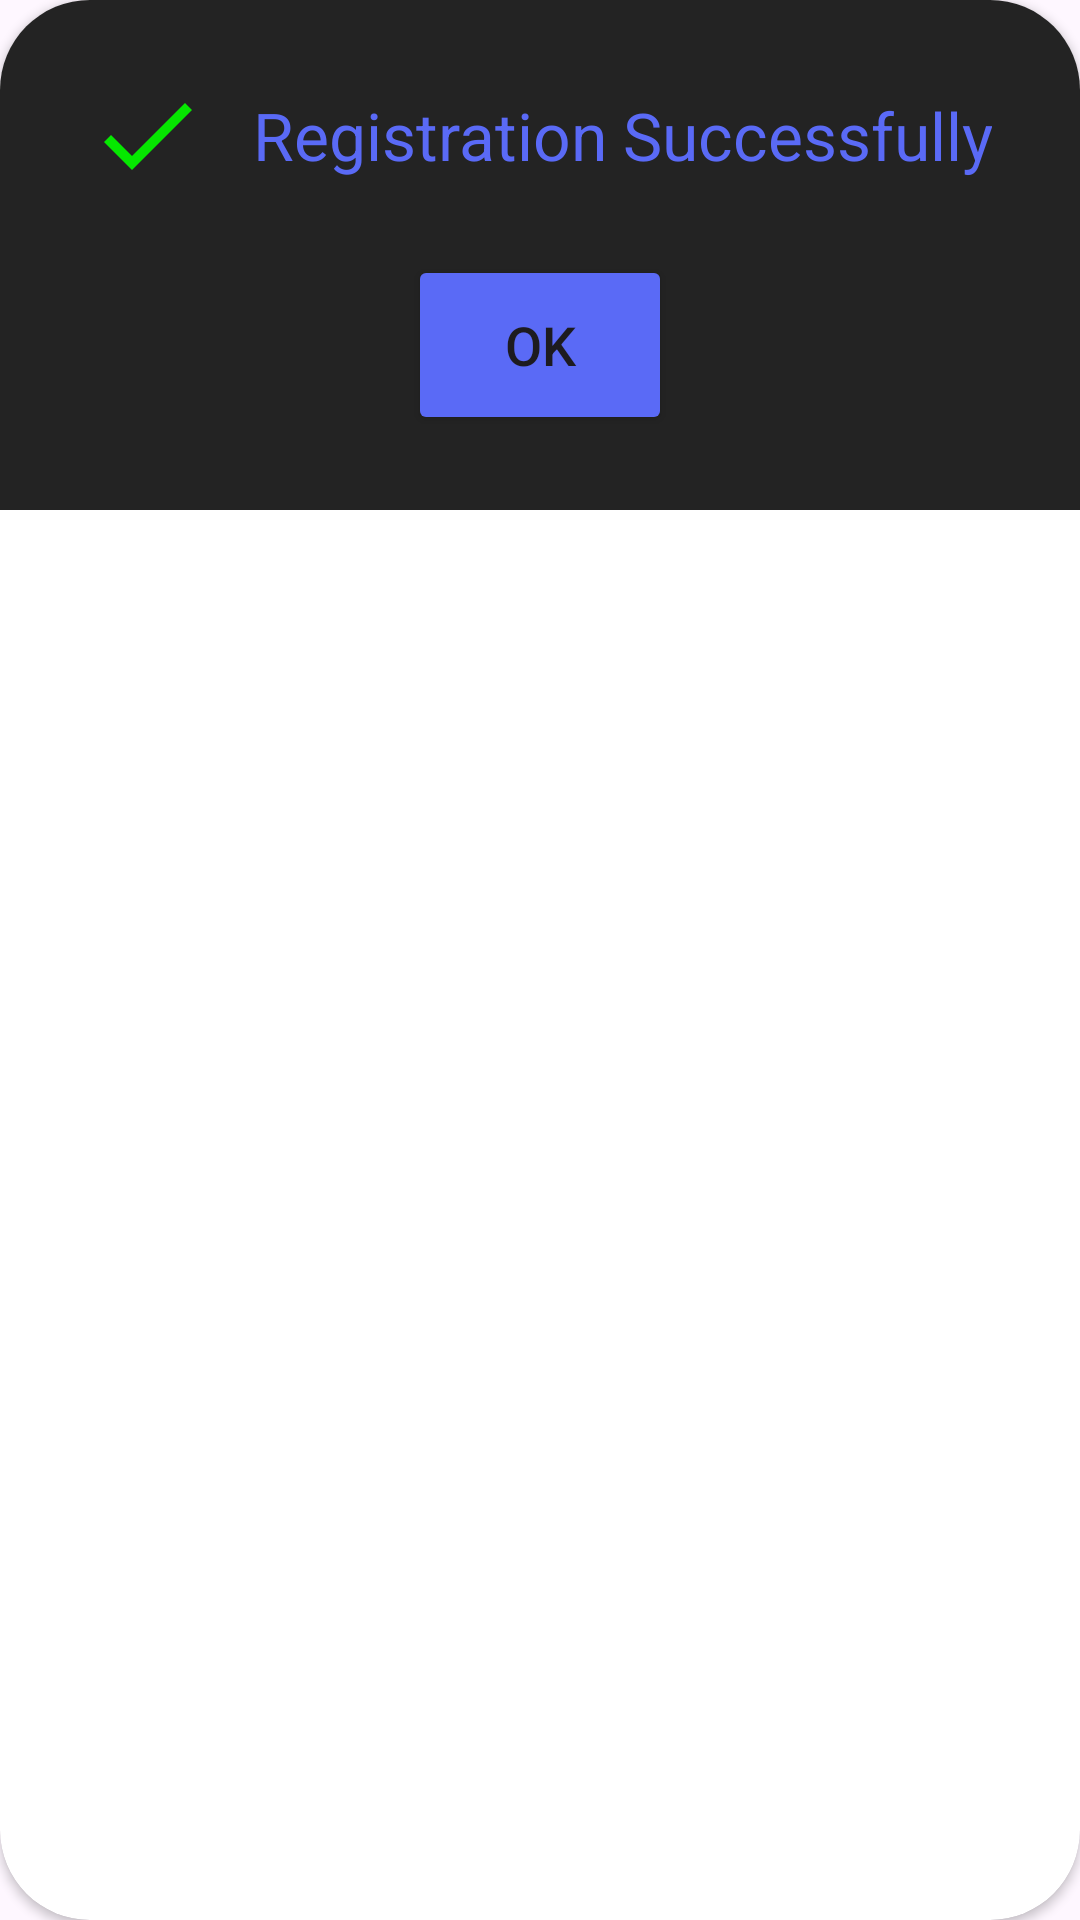

This screen was rendered from an Android layout file. Write that file and the resources it references.
<!-- AndroidManifest.xml: application theme Theme.NICD -->
<!-- res/layout/activity_popup.xml -->
<?xml version="1.0" encoding="utf-8"?>
<androidx.cardview.widget.CardView
    xmlns:android="http://schemas.android.com/apk/res/android"
    xmlns:app="http://schemas.android.com/apk/res-auto"
    android:layout_width="match_parent"
    android:layout_height="wrap_content"
    app:cardCornerRadius="30dp">

    <LinearLayout
        android:layout_width="match_parent"
        android:layout_height="wrap_content"
        android:background="@color/cardViewDark"
        android:gravity="center"
        android:orientation="vertical"
        android:padding="25dp"
        app:cardCornerRadius="30dp">

        <LinearLayout
            android:layout_width="match_parent"
            android:layout_height="wrap_content"
            android:background="@android:color/transparent"
            android:gravity="center"
            android:orientation="horizontal">

            <ImageView
                android:id="@+id/popup_icon"
                android:layout_width="40sp"
                android:layout_height="40sp"
                android:src="@drawable/ic_baseline_done_24"
                android:layout_marginEnd="15dp"/>

            <TextView
                android:id="@+id/popup_msg"
                android:layout_width="wrap_content"
                android:layout_height="wrap_content"
                android:text="Registration Successfully"
                android:textAlignment="center"
                android:textColor="@color/purple"
                android:textSize="22sp" />

        </LinearLayout>

        <Button
            android:id="@+id/popup_ok"
            android:layout_width="wrap_content"
            android:layout_height="60dp"
            android:layout_marginTop="20dp"
            android:backgroundTint="@color/purple"
            android:text="Ok"
            android:textSize="18sp"
            app:cornerRadius="20dp" />

    </LinearLayout>

</androidx.cardview.widget.CardView>
<!-- resources referenced by this layout -->
<resources>
  <color name="cardViewDark">#232323</color>
  <color name="purple">#5A6AF6</color>
  <!-- drawable ic_baseline_done_24 (drawable) -->
  <vector xmlns:android="http://schemas.android.com/apk/res/android" android:height="24dp" android:tint="#05E800" android:viewportHeight="24" android:viewportWidth="24" android:width="24dp">
        
      <path android:fillColor="@android:color/white" android:pathData="M9,16.2L4.8,12l-1.4,1.4L9,19 21,7l-1.4,-1.4L9,16.2z"/>
      
  </vector>
  <style name="Theme.NICD" parent="Base.Theme.NICD" />
  <style name="Base.Theme.NICD" parent="Theme.Material3.DayNight.NoActionBar">
          
          
      </style>
</resources>
